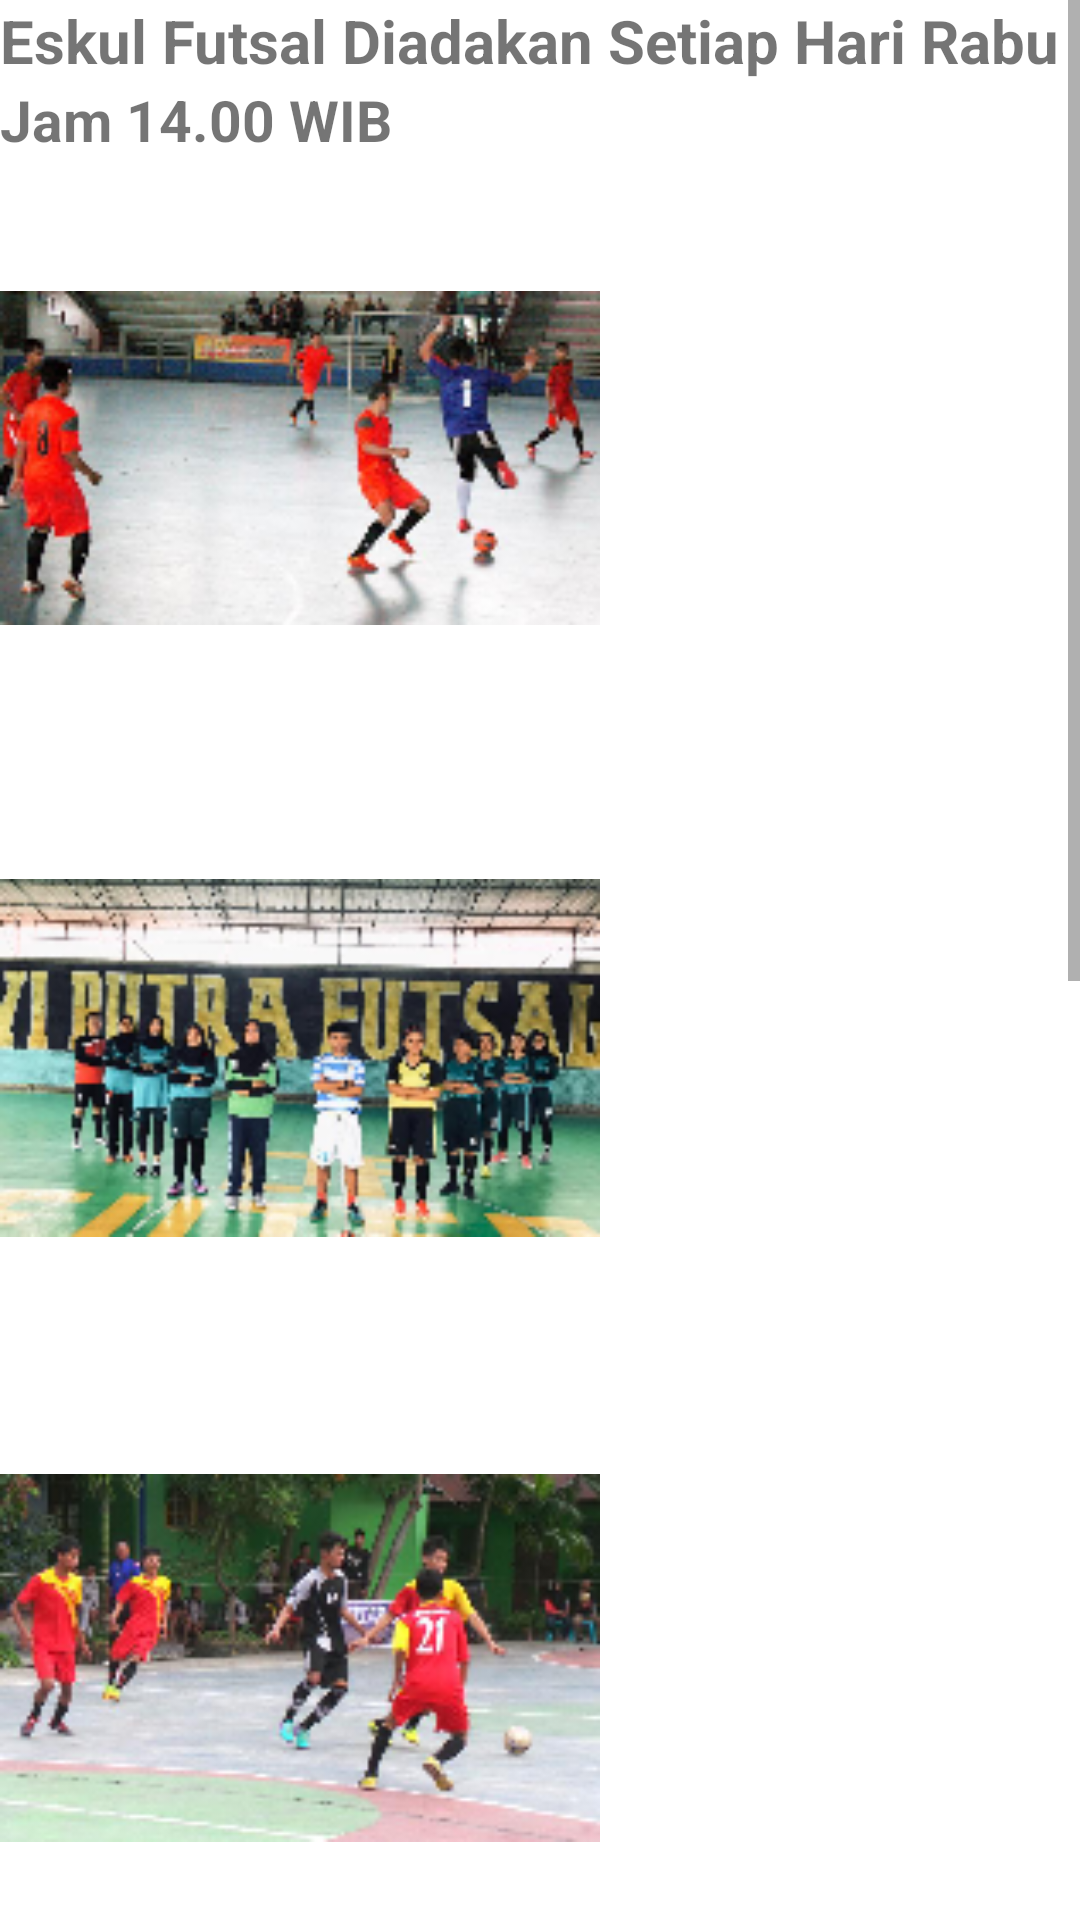

This screen was rendered from an Android layout file. Write that file and the resources it references.
<!-- AndroidManifest.xml: application theme Theme.ProfilsekolahSMPMUHAMMADIYAH1 -->
<!-- res/layout/activity_futsal.xml -->
<?xml version="1.0" encoding="utf-8"?>
<RelativeLayout xmlns:android="http://schemas.android.com/apk/res/android"
    xmlns:app="http://schemas.android.com/apk/res-auto"
    xmlns:tools="http://schemas.android.com/tools"
    android:layout_width="match_parent"
    android:layout_height="match_parent"
    tools:context=".FutsalActivity">


    <ScrollView
        android:layout_width="match_parent"
        android:layout_height="match_parent">

        <RelativeLayout
            android:layout_width="match_parent"
            android:layout_height="match_parent">


            <LinearLayout
                android:layout_width="match_parent"
                android:layout_height="match_parent"
                android:orientation="vertical">

                <TextView
                    android:layout_width="wrap_content"
                    android:layout_height="wrap_content"
                    android:textStyle="bold"
                    android:textSize="20dp"
                    android:text="Eskul Futsal Diadakan Setiap Hari Rabu">

                </TextView>

                <TextView
                    android:layout_width="wrap_content"
                    android:layout_height="wrap_content"
                    android:textStyle="bold"
                    android:textSize="19dp"
                    android:text="Jam 14.00 WIB">

                </TextView>

                <ImageView
                    android:layout_width="200dp"
                    android:layout_height="200dp"
                    android:src="@drawable/main_futsal">
                </ImageView>

                <ImageView
                    android:layout_width="200dp"
                    android:layout_height="200dp"
                    android:src="@drawable/berfutsal">
                </ImageView>

                <ImageView
                    android:layout_width="200dp"
                    android:layout_height="200dp"
                    android:src="@drawable/olaraga">
                </ImageView>

                <ImageView
                    android:layout_width="200dp"
                    android:layout_height="200dp"
                    android:src="@drawable/dribling">

                </ImageView>

                <ImageView
                    android:layout_width="200dp"
                    android:layout_height="200dp"
                    android:src="@drawable/team_futsal">
                </ImageView>

                <ImageView
                    android:layout_width="200dp"
                    android:layout_height="200dp"
                    android:src="@drawable/helmi">
                </ImageView>






            </LinearLayout>
        </RelativeLayout>
    </ScrollView>
    
</RelativeLayout>
<!-- resources referenced by this layout -->
<resources>
  <!-- drawable berfutsal: png bitmap (drawable, 43162 bytes) -->
  <!-- drawable dribling: png bitmap (drawable, 43899 bytes) -->
  <!-- drawable helmi: png bitmap (drawable, 31919 bytes) -->
  <!-- drawable main_futsal: png bitmap (drawable, 35674 bytes) -->
  <!-- drawable olaraga: png bitmap (drawable, 39796 bytes) -->
  <!-- drawable team_futsal: png bitmap (drawable, 52508 bytes) -->
  <style name="Theme.ProfilsekolahSMPMUHAMMADIYAH1" parent="Theme.MaterialComponents.DayNight.DarkActionBar">
          
          <item name="colorPrimary">@color/purple_500</item>
          <item name="colorPrimaryVariant">@color/purple_700</item>
          <item name="colorOnPrimary">@color/white</item>
          
          <item name="colorSecondary">@color/teal_200</item>
          <item name="colorSecondaryVariant">@color/teal_700</item>
          <item name="colorOnSecondary">@color/black</item>
          
          <item name="android:statusBarColor" tools:targetApi="l">?attr/colorPrimaryVariant</item>
          
      </style>
  <!-- not gathered from this repository: default colours our renderer supplied (Android Studio template values) -->
  <color name="purple_500">#FF6200EE</color>
  <color name="purple_700">#FF3700B3</color>
  <color name="teal_200">#FF03DAC5</color>
  <color name="teal_700">#FF018786</color>
  <color name="black">#FF000000</color>
  <color name="white">#FFFFFFFF</color>
</resources>
